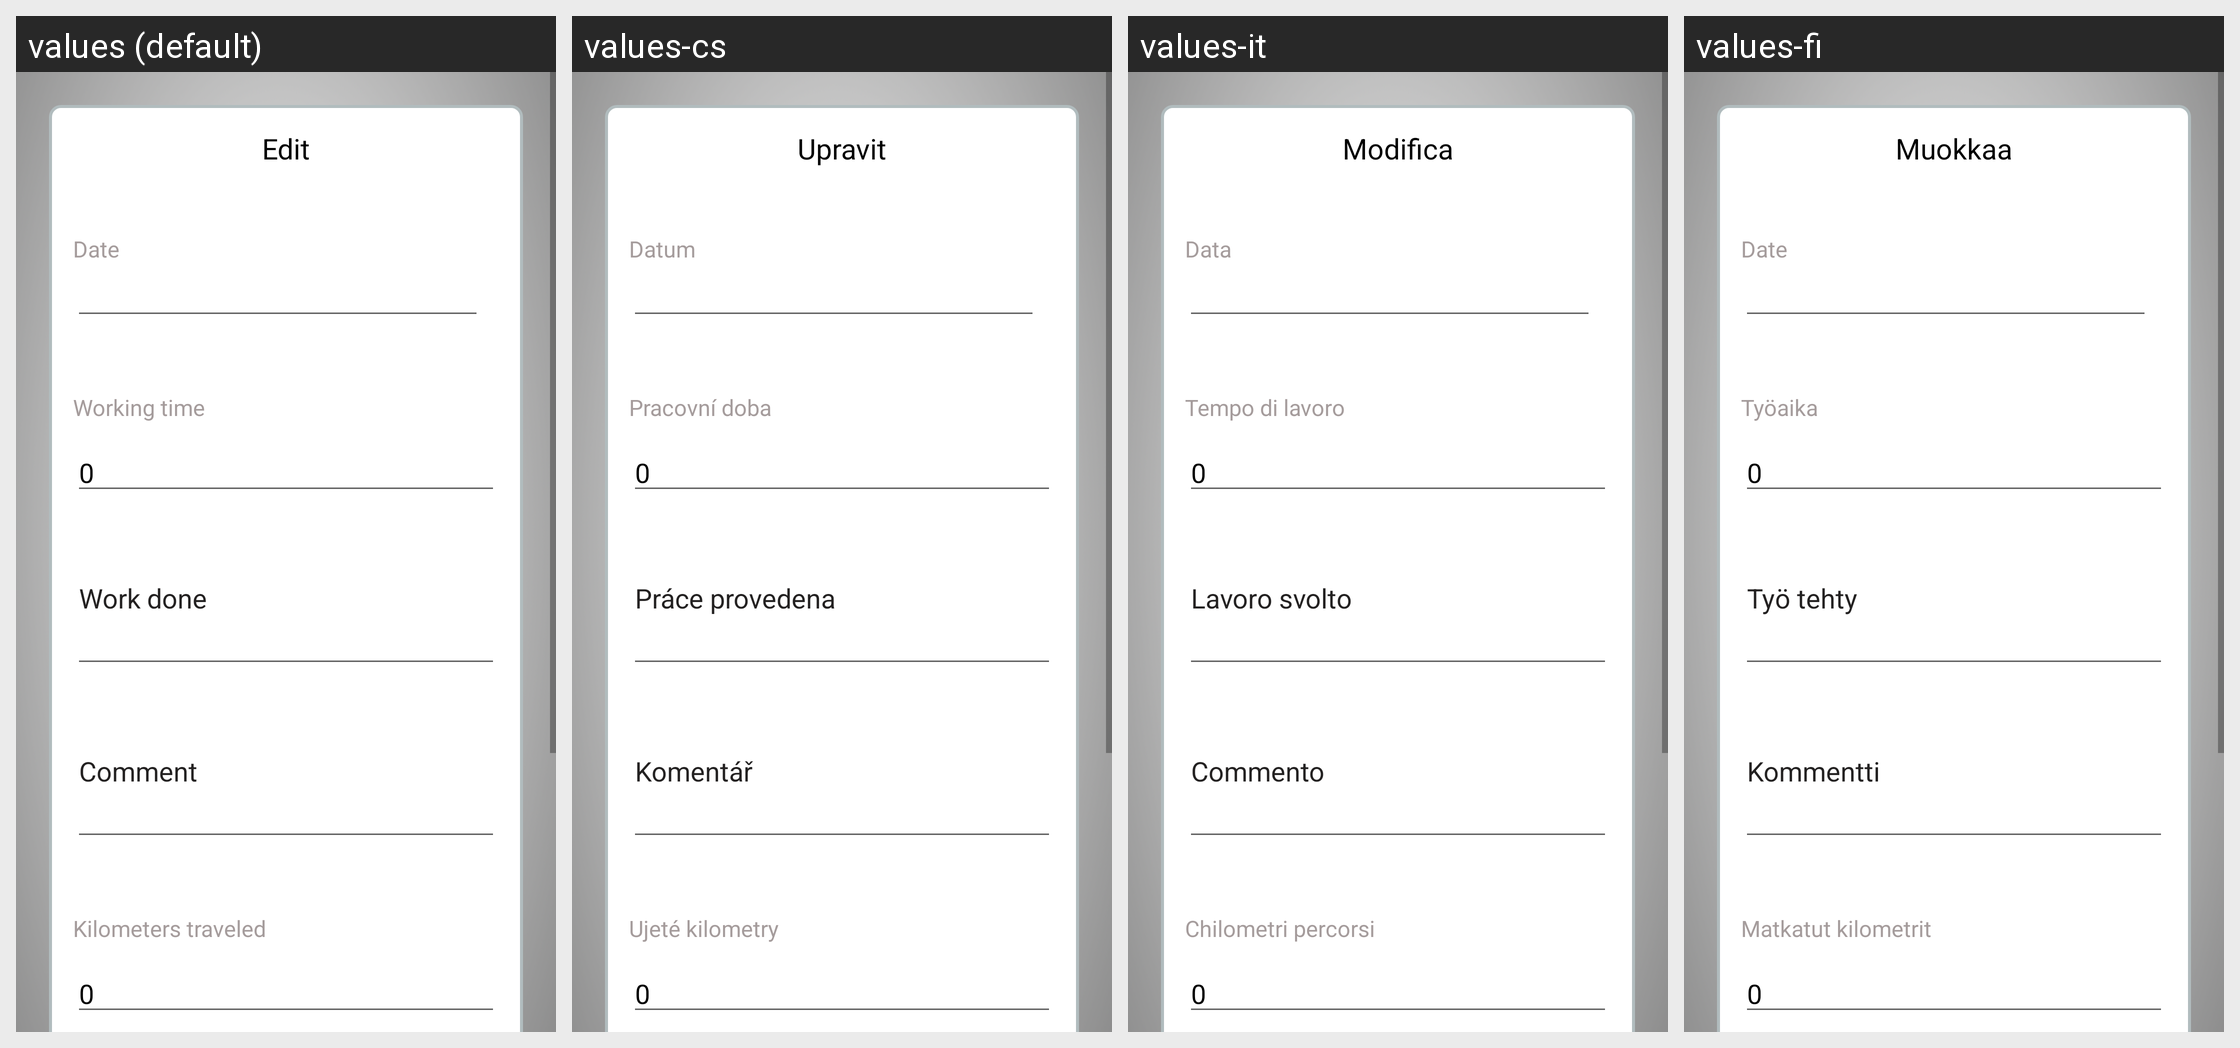

Locale-by-locale string values for the Android screen shown in this grid:
Android screen res/layout/employee_edit_part.xml rendered under 4 locales, left to right: values (default), values-cs, values-it, values-fi. Device: Nexus 5 (rendered at 1080×1920; each locale shown at half size, 540×960, under a caption strip naming it); theme Theme.Workparts.
Other locales in the repository, not shown: values-da, values-de, values-es, values-fr, values-pl, values-pt, values-ro, values-ru, values-sv, values-zh.
Strings drawn on this screen, with the default value and each locale's value (text and hints the layout hard-codes, and strings that could not be matched under every locale, appear in the picture but are not listed):

edit_part
  values: Edit
  values-cs: Upravit
  values-it: Modifica
  values-fi: Muokkaa

date
  values: Date
  values-cs: Datum
  values-it: Data
  values-fi: Date

working_time
  values: Working time
  values-cs: Pracovní doba
  values-it: Tempo di lavoro
  values-fi: Työaika

_0
  values: 0
  values-cs: 0
  values-it: 0
  values-fi: 0

work_done
  values: Work done
  values-cs: Práce provedena
  values-it: Lavoro svolto
  values-fi: Työ tehty

comment
  values: Comment
  values-cs: Komentář
  values-it: Commento
  values-fi: Kommentti

kilometers_traveled
  values: Kilometers traveled
  values-cs: Ujeté kilometry
  values-it: Chilometri percorsi
  values-fi: Matkatut kilometrit
